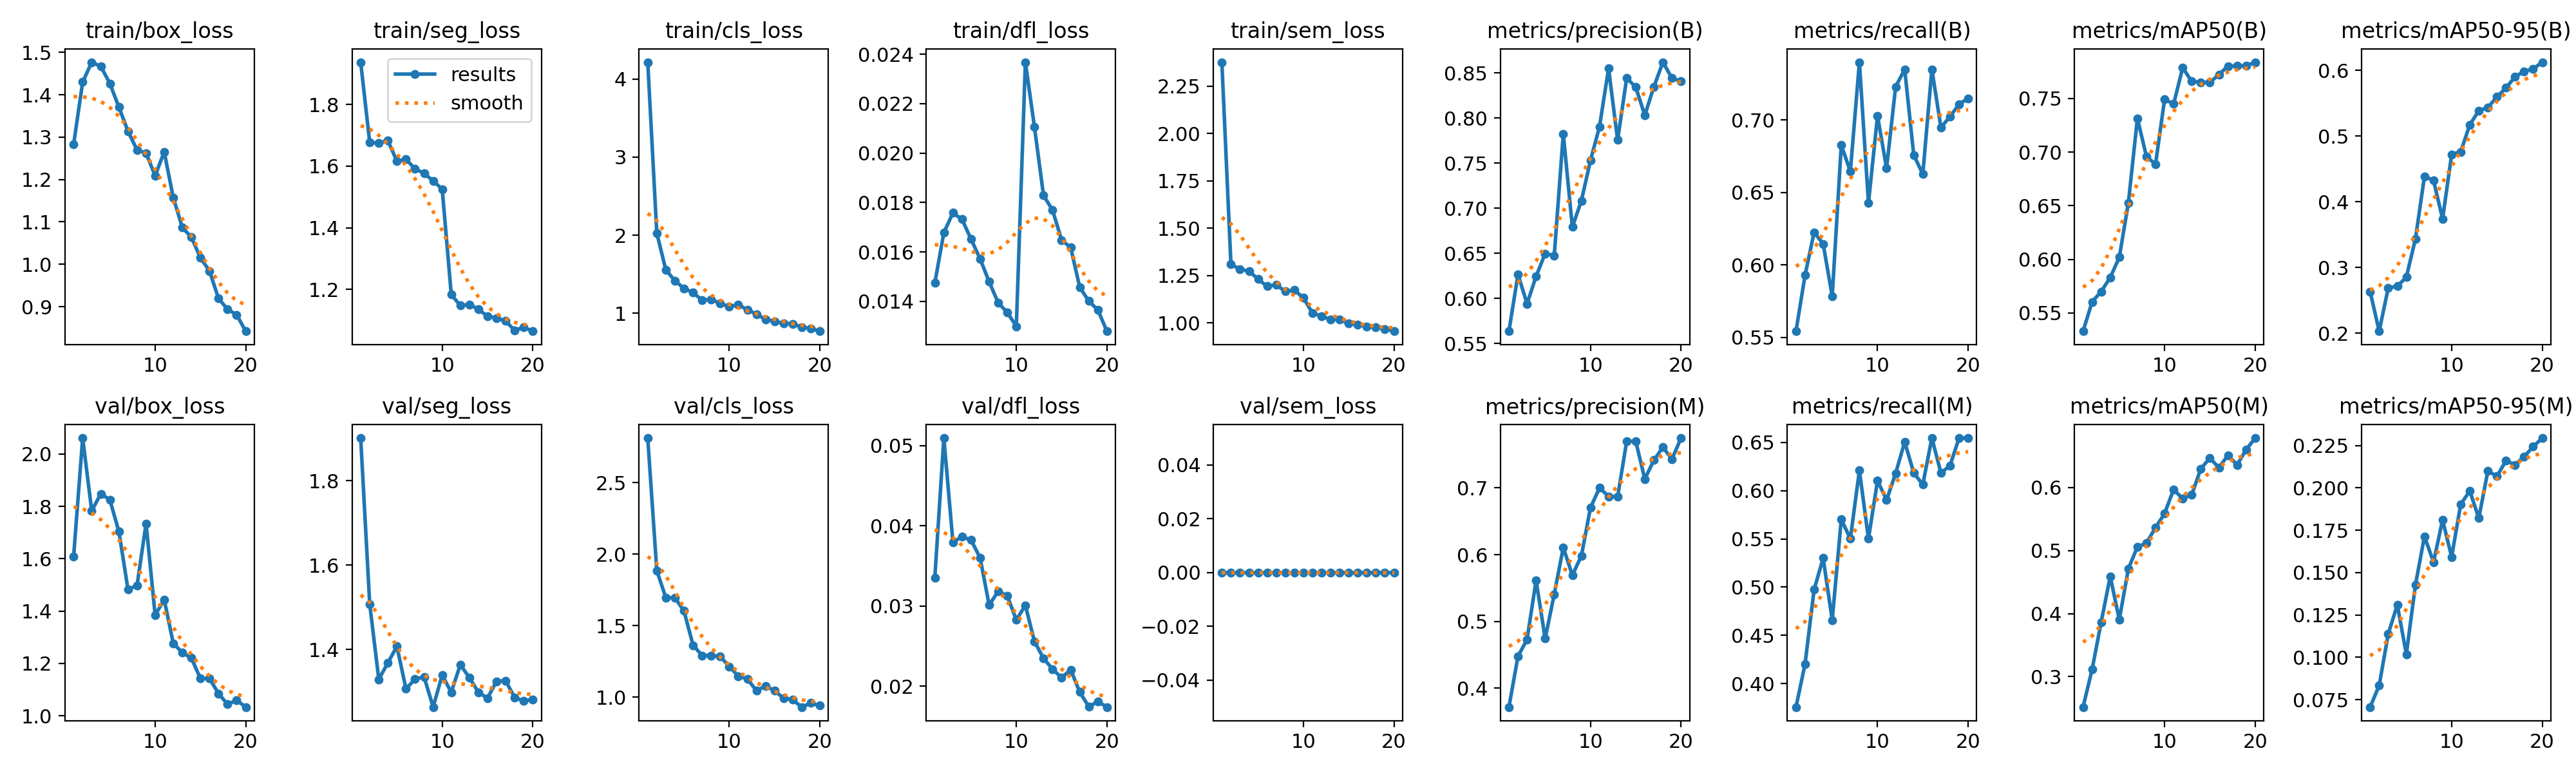

The data file committed next to this chart (first rows):
epoch, time, train/box_loss, train/seg_loss, train/cls_loss, train/dfl_loss, train/sem_loss, metrics/precision(B), metrics/recall(B), metrics/mAP50(B), metrics/mAP50-95(B), metrics/precision(M), metrics/recall(M), metrics/mAP50(M), metrics/mAP50-95(M), val/box_loss, val/seg_loss, val/cls_loss, val/dfl_loss, val/sem_loss, lr/pg0, lr/pg1, lr/pg2
1, 139, 1.283, 1.937, 4.218, 0.01474, 2.376, 0.5635, 0.5542, 0.533, 0.2634, 0.3718, 0.3756, 0.2517, 0.07056, 1.609, 1.901, 2.813, 0.03353, 0, 0.0006638, 0.0006638, 0.0006638
2, 243.9, 1.43, 1.676, 2.026, 0.01678, 1.31, 0.6265, 0.5928, 0.5604, 0.203, 0.4479, 0.4203, 0.3115, 0.08331, 2.061, 1.507, 1.885, 0.05096, 0, 0.001265, 0.001265, 0.001265
3, 347.9, 1.477, 1.675, 1.553, 0.01758, 1.283, 0.594, 0.6225, 0.57, 0.2688, 0.473, 0.4974, 0.3865, 0.1138, 1.783, 1.329, 1.695, 0.03797, 0, 0.001799, 0.001799, 0.001799
4, 450.9, 1.467, 1.683, 1.417, 0.01732, 1.273, 0.6244, 0.6145, 0.5831, 0.2713, 0.5615, 0.5301, 0.4591, 0.1309, 1.848, 1.368, 1.696, 0.03866, 0, 0.001703, 0.001703, 0.001703
5, 555.9, 1.427, 1.616, 1.316, 0.01652, 1.231, 0.6497, 0.5783, 0.6019, 0.2853, 0.4742, 0.4659, 0.3902, 0.1018, 1.826, 1.407, 1.604, 0.03824, 0, 0.001604, 0.001604, 0.001604
6, 660.6, 1.371, 1.622, 1.264, 0.01572, 1.193, 0.6472, 0.6827, 0.6526, 0.3432, 0.5406, 0.5703, 0.4712, 0.1426, 1.704, 1.306, 1.364, 0.03603, 0, 0.001505, 0.001505, 0.001505
7, 765.2, 1.314, 1.591, 1.167, 0.01479, 1.201, 0.7824, 0.6644, 0.7314, 0.4385, 0.6108, 0.5502, 0.5059, 0.1714, 1.483, 1.33, 1.292, 0.03014, 0, 0.001406, 0.001406, 0.001406
8, 869.6, 1.27, 1.577, 1.176, 0.01394, 1.167, 0.6792, 0.7399, 0.696, 0.4325, 0.5693, 0.621, 0.5119, 0.1561, 1.497, 1.335, 1.292, 0.03185, 0, 0.001307, 0.001307, 0.001307
9, 972.2, 1.263, 1.552, 1.125, 0.01355, 1.174, 0.7083, 0.6426, 0.6887, 0.3739, 0.5981, 0.5502, 0.5367, 0.181, 1.735, 1.263, 1.284, 0.03128, 0, 0.001208, 0.001208, 0.001208
10, 1076, 1.209, 1.526, 1.08, 0.01299, 1.132, 0.7529, 0.7028, 0.7493, 0.4719, 0.6703, 0.6104, 0.5588, 0.1592, 1.384, 1.339, 1.215, 0.02828, 0, 0.001109, 0.001109, 0.001109
11, 1177, 1.265, 1.184, 1.111, 0.02368, 1.053, 0.7905, 0.6667, 0.7449, 0.476, 0.7, 0.5904, 0.5972, 0.1903, 1.444, 1.298, 1.147, 0.0301, 0, 0.00101, 0.00101, 0.00101
12, 1274, 1.157, 1.148, 1.04, 0.02106, 1.035, 0.855, 0.7229, 0.7788, 0.5171, 0.6873, 0.618, 0.5822, 0.1982, 1.277, 1.364, 1.127, 0.0256, 0, 0.000911, 0.000911, 0.000911
13, 1372, 1.087, 1.152, 0.9883, 0.01829, 1.018, 0.7756, 0.7349, 0.7659, 0.5385, 0.6866, 0.6506, 0.5887, 0.1821, 1.242, 1.333, 1.046, 0.02349, 0, 0.000812, 0.000812, 0.000812
14, 1470, 1.064, 1.136, 0.9197, 0.01769, 1.019, 0.8444, 0.6758, 0.7652, 0.5433, 0.7698, 0.6185, 0.63, 0.2101, 1.221, 1.298, 1.077, 0.02214, 0, 0.000713, 0.000713, 0.000713
15, 1568, 1.015, 1.113, 0.8946, 0.01648, 0.997, 0.8343, 0.6626, 0.765, 0.5595, 0.7698, 0.6064, 0.6469, 0.2069, 1.142, 1.285, 1.045, 0.02107, 0, 0.000614, 0.000614, 0.000614
16, 1665, 0.9843, 1.108, 0.8687, 0.01618, 0.9926, 0.8031, 0.7349, 0.7724, 0.5731, 0.7133, 0.6546, 0.6315, 0.2161, 1.142, 1.324, 0.9921, 0.02208, 0, 0.000515, 0.000515, 0.000515
17, 1763, 0.9191, 1.098, 0.8619, 0.01457, 0.9798, 0.8347, 0.6948, 0.7803, 0.59, 0.7414, 0.6185, 0.6514, 0.2136, 1.085, 1.326, 0.9821, 0.01929, 0, 0.000416, 0.000416, 0.000416
18, 1859, 0.8937, 1.068, 0.8211, 0.01401, 0.9769, 0.862, 0.7023, 0.7803, 0.5984, 0.7608, 0.626, 0.6359, 0.2185, 1.044, 1.286, 0.9305, 0.01746, 0, 0.000317, 0.000317, 0.000317
19, 1956, 0.8808, 1.077, 0.8024, 0.01365, 0.9686, 0.8442, 0.7108, 0.7805, 0.602, 0.7431, 0.6546, 0.6602, 0.2243, 1.059, 1.278, 0.9586, 0.01811, 0, 0.000218, 0.000218, 0.000218
20, 2053, 0.8421, 1.065, 0.7681, 0.01279, 0.9564, 0.8408, 0.7149, 0.7839, 0.6122, 0.7746, 0.6546, 0.6786, 0.2294, 1.033, 1.282, 0.9403, 0.01741, 0, 0.000119, 0.000119, 0.000119
